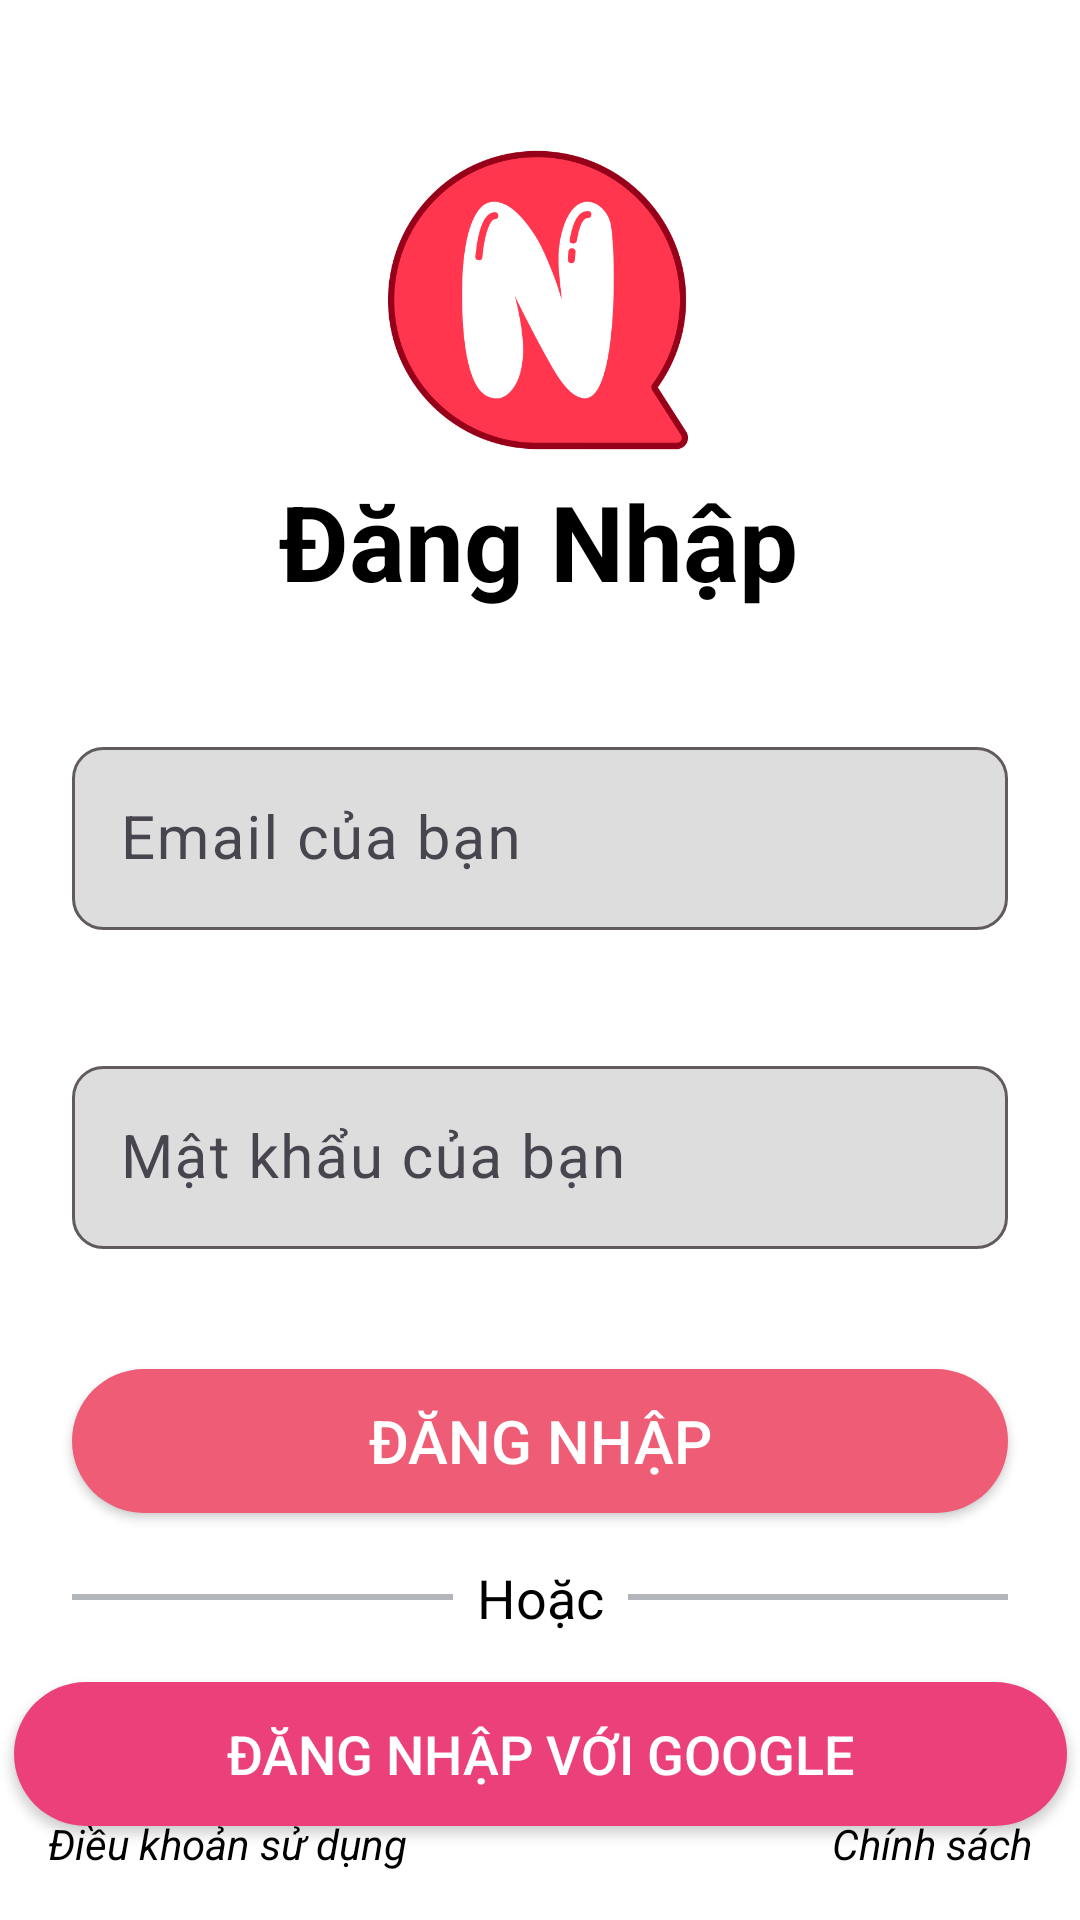

Android layout source for this screen:
<!-- AndroidManifest.xml: application theme Theme.Appdoctruyen -->
<!-- res/layout/activity_login.xml -->
<?xml version="1.0" encoding="utf-8"?>
<androidx.constraintlayout.widget.ConstraintLayout xmlns:android="http://schemas.android.com/apk/res/android"
    xmlns:app="http://schemas.android.com/apk/res-auto"
    xmlns:tools="http://schemas.android.com/tools"
    android:layout_width="match_parent"
    android:layout_height="match_parent"
    android:background="@color/white">

    <ImageView
        android:id="@+id/imageView2"
        android:layout_width="100dp"
        android:layout_height="100dp"
        android:layout_marginTop="50dp"
        android:src="@drawable/iconapp"
        app:layout_constraintEnd_toEndOf="parent"
        app:layout_constraintHorizontal_bias="0.498"
        app:layout_constraintStart_toStartOf="parent"
        app:layout_constraintTop_toTopOf="parent"></ImageView>

  

   

    

    

    

    

    

    

    <TextView
        android:id="@+id/tvTitle"
        android:layout_width="wrap_content"
        android:layout_height="wrap_content"
        android:layout_marginTop="7dp"
        android:text="Đăng Nhập"
        android:textColor="@color/black"
        android:textSize="35dp"
        android:textStyle="bold"
        app:layout_constraintEnd_toEndOf="parent"
        app:layout_constraintHorizontal_bias="0.497"
        app:layout_constraintStart_toStartOf="parent"
        app:layout_constraintTop_toBottomOf="@+id/imageView2">

    </TextView>

    <com.google.android.material.textfield.TextInputLayout
        android:id="@+id/textInputLayout4"
        android:layout_width="match_parent"
        android:layout_height="wrap_content"
        app:hintTextColor="@color/black"
        android:layout_marginTop="40dp"
        app:layout_constraintEnd_toEndOf="parent"
        app:layout_constraintStart_toStartOf="parent"
        app:layout_constraintTop_toBottomOf="@+id/tvTitle">

        <com.google.android.material.textfield.TextInputEditText
            android:id="@+id/edtEmail"
            android:layout_width="match_parent"
            android:layout_height="wrap_content"

            android:layout_marginStart="24dp"
            android:layout_marginTop="50dp"
            android:layout_marginEnd="24dp"
            android:background="@drawable/edittext_background"
            android:hint="Email của bạn"
            android:inputType="textEmailAddress"
            android:textAlignment="center"
            android:textColor="@color/black"
            android:textColorHint="@color/white"
            android:textSize="20dp"
            app:layout_constraintEnd_toEndOf="parent"
            app:layout_constraintHorizontal_bias="0.0"
            app:layout_constraintStart_toStartOf="parent"
            app:layout_constraintTop_toBottomOf="@+id/tvTitle"
            tools:ignore="MissingConstraints" />
    </com.google.android.material.textfield.TextInputLayout>

    <com.google.android.material.textfield.TextInputLayout
        android:id="@+id/textInputLayout5"
        android:layout_width="match_parent"
        android:layout_height="wrap_content"
        app:hintTextColor="@color/black"
        android:layout_marginTop="40dp"
        app:layout_constraintEnd_toEndOf="parent"
        app:layout_constraintStart_toStartOf="parent"
        app:layout_constraintTop_toBottomOf="@+id/textInputLayout4">

        <com.google.android.material.textfield.TextInputEditText
            android:id="@+id/edtPassword"
            android:layout_width="match_parent"
            android:layout_height="wrap_content"
            android:layout_marginStart="24dp"
            android:layout_marginTop="50dp"
            android:layout_marginEnd="24dp"
            android:background="@drawable/edittext_background"
            android:hint="Mật khẩu của bạn"
            android:inputType="textPassword"
            android:textAlignment="center"
            android:textColor="@color/black"
            android:textColorHint="@color/white"
            android:textSize="20dp"

            tools:ignore="MissingConstraints" />
    </com.google.android.material.textfield.TextInputLayout>


    <androidx.appcompat.widget.AppCompatButton
        android:id="@+id/buttonLogin"
        android:layout_width="0dp"
        android:layout_height="wrap_content"
        android:layout_marginStart="24dp"

        android:layout_marginTop="40dp"
        android:layout_marginEnd="24dp"
        android:background="@drawable/button_maucam_tron"
        android:text="ĐĂNG NHẬP"
        android:textColor="@color/white"

        android:textSize="20dp"
        app:layout_constraintEnd_toEndOf="parent"
        app:layout_constraintStart_toStartOf="parent"
        app:layout_constraintTop_toBottomOf="@+id/textInputLayout5"
        tools:ignore="MissingConstraints" />

    <LinearLayout
        android:id="@+id/linearLayout"
        android:layout_width="match_parent"
        android:layout_height="wrap_content"
        android:layout_marginStart="24dp"
        android:layout_marginTop="8dp"
        android:layout_marginEnd="24dp"
        android:orientation="horizontal"
        app:layout_constraintEnd_toEndOf="parent"
        app:layout_constraintStart_toStartOf="parent"
        app:layout_constraintTop_toBottomOf="@+id/buttonLogin"
        tools:ignore="MissingConstraints">

        <View
            android:id="@+id/view2"
            android:layout_width="wrap_content"
            android:layout_height="2dp"
            android:layout_gravity="center_vertical"
            android:layout_weight="1"
            android:background="#B2B5B9" />

        <TextView
            android:id="@+id/textView"
            android:layout_width="wrap_content"
            android:layout_height="wrap_content"
            android:layout_margin="8dp"
            android:text="Hoặc"
            android:textColor="@color/black"

            android:textSize="18sp" />

        <View
            android:id="@+id/view3"
            android:layout_width="wrap_content"
            android:layout_height="2dp"
            android:layout_gravity="center_vertical"
            android:layout_weight="1"
            android:background="#B2B5B9" />

    </LinearLayout>

    <androidx.appcompat.widget.AppCompatButton
        android:id="@+id/buttonLoginGoogle"
        android:layout_width="351dp"
        android:layout_height="wrap_content"
        android:layout_marginTop="8dp"

        android:background="@drawable/button_maucam_tron"


        android:backgroundTint="#EC407A"
        android:drawable="@drawable/google16px"

        android:text="ĐĂNG NHẬP VỚI GOOGLE"
        android:textColor="@color/white"
        android:textSize="18dp"
        app:layout_constraintEnd_toEndOf="@+id/buttonLogin"
        app:layout_constraintStart_toStartOf="@+id/buttonLogin"
        app:layout_constraintTop_toBottomOf="@+id/linearLayout"
        tools:ignore="MissingConstraints" />

   

    

    
    <TextView
        android:id="@+id/textViewDangKi"
        android:layout_width="wrap_content"
        android:layout_height="wrap_content"
        android:layout_marginStart="96dp"

        android:layout_marginTop="40dp"
        android:padding="8dp"
        android:text="Đăng kí nếu bạn chưa có tài khoản"

        android:textColor="@color/black"
        android:textSize="15dp"
        android:textStyle="italic"
        app:layout_constraintStart_toStartOf="parent"
        app:layout_constraintTop_toBottomOf="@+id/buttonLoginGoogle" />

    <TextView
        android:id="@+id/textViewTermsOfUse"
        android:layout_width="wrap_content"
        android:layout_height="wrap_content"
        android:layout_marginStart="8dp"
        android:textColor="@color/black"
        android:layout_marginBottom="8dp"
        android:padding="8dp"
        android:text="Điều khoản sử dụng"
        android:textStyle="italic"

        app:layout_constraintBottom_toBottomOf="parent"
        app:layout_constraintStart_toStartOf="parent" />

    
    <TextView
        android:id="@+id/textViewPrivacyPolicy"
        android:layout_width="wrap_content"
        android:layout_height="wrap_content"
        android:layout_marginEnd="8dp"
        android:layout_marginBottom="8dp"
        android:padding="8dp"
        android:textColor="@color/black"
        android:text="Chính sách"
        android:textStyle="italic"
        app:layout_constraintBottom_toBottomOf="parent"
        app:layout_constraintEnd_toEndOf="parent" />

</androidx.constraintlayout.widget.ConstraintLayout>
<!-- resources referenced by this layout -->
<resources>
  <color name="black">#FF000000</color>
  <color name="white">#FFFFFFFF</color>
  <!-- drawable button_maucam_tron (drawable) -->
  <?xml version="1.0" encoding="utf-8"?>
  <selector xmlns:android="http://schemas.android.com/apk/res/android">
      <item>
          <shape android:shape="rectangle">
              <solid android:color="#EF5C76"></solid>
              <corners android:radius="100dp"></corners>
          </shape>
      </item>
  </selector>
  <!-- drawable buttonbackground (drawable) -->
  <?xml version="1.0" encoding="utf-8"?>
  <selector xmlns:android="http://schemas.android.com/apk/res/android">
      <item>
          <shape android:shape="rectangle">
  
              <corners android:radius="10dp"></corners>
          </shape>
  
      </item>
  </selector>
  <!-- drawable edittext_background (drawable) -->
  <?xml version="1.0" encoding="utf-8"?>
  <selector xmlns:android="http://schemas.android.com/apk/res/android">
      <item>
          <shape android:shape="rectangle">
              <solid android:color="#DDDDDD"></solid>
              <stroke android:color="#615B5B" android:width="1dp"></stroke>
              <corners android:radius="10dp"></corners>
          </shape>
      </item>
  </selector>
  <!-- drawable google16px: png bitmap (drawable, 676 bytes) -->
  <!-- drawable iconapp: png bitmap (drawable, 31340 bytes) -->
  <style name="Theme.Appdoctruyen" parent="Base.Theme.Appdoctruyen" />
  <style name="Base.Theme.Appdoctruyen" parent="Theme.Material3.DayNight.NoActionBar">
          
          
      </style>
</resources>
